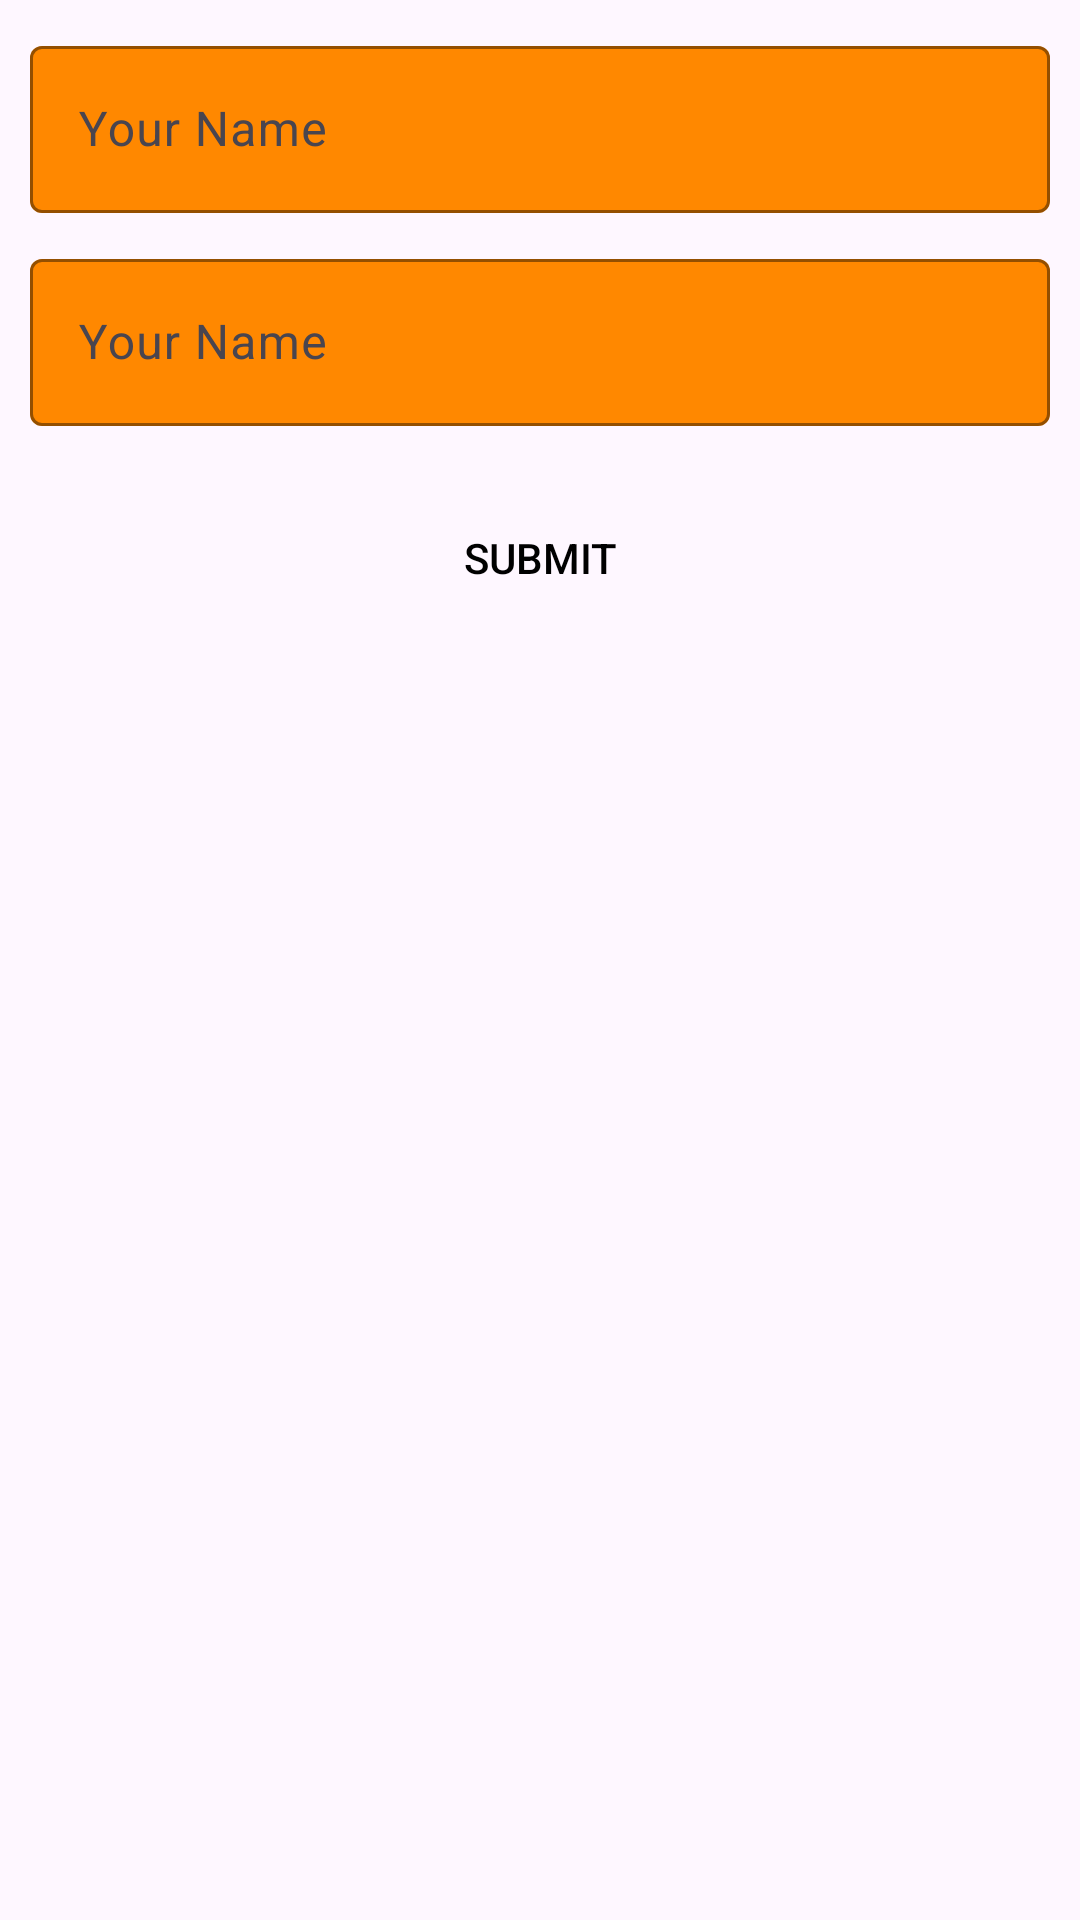

Write the Android layout XML for this screen, with the resource values it uses.
<!-- AndroidManifest.xml: application theme Theme.Mycoffee -->
<!-- res/layout/checkout.xml -->
<?xml version="1.0" encoding="utf-8"?>
<layout xmlns:android="http://schemas.android.com/apk/res/android"
    xmlns:tools="http://schemas.android.com/tools"
    xmlns:app="http://schemas.android.com/apk/res-auto">

    <FrameLayout
        android:layout_width="match_parent"
        android:layout_height="match_parent"
        tools:context=".presentation.Tabs.Checkout">

        <androidx.constraintlayout.widget.ConstraintLayout
            android:layout_width="match_parent"
            android:layout_height="match_parent">

            <com.google.android.material.textfield.TextInputLayout
                android:id="@+id/layoutEnterNameCheckout"
                android:layout_width="match_parent"
                android:layout_height="wrap_content"
                app:layout_constraintTop_toTopOf="parent"
                android:layout_margin="10dp"
                app:boxBackgroundColor="@android:color/black"
                app:startIconTint="@android:color/white"
                app:endIconTint="@android:color/holo_red_light"
                app:boxStrokeColor="@android:color/black"
                android:hint="@string/yourName"
                app:hintTextColor="@android:color/black"
                app:endIconMode="clear_text"
                app:boxStrokeWidthFocused="4dp">

                <com.google.android.material.textfield.TextInputEditText
                    android:id="@+id/enterNameCheckout"
                    android:layout_width="match_parent"
                    android:layout_height="wrap_content"
                    android:inputType="text"
                    android:textColor="@android:color/black"
                    app:backgroundTint="@android:color/holo_orange_dark"/>

            </com.google.android.material.textfield.TextInputLayout>

            <com.google.android.material.textfield.TextInputLayout
                android:id="@+id/layoutEnterPhoneCheckout"
                android:layout_width="match_parent"
                android:layout_height="wrap_content"
                app:layout_constraintTop_toBottomOf="@id/layoutEnterNameCheckout"
                android:layout_margin="10dp"
                app:boxBackgroundColor="@android:color/black"
                app:startIconTint="@android:color/white"
                app:endIconTint="@android:color/holo_red_light"
                app:boxStrokeColor="@android:color/black"
                android:hint="@string/yourName"
                app:hintTextColor="@android:color/black"
                app:endIconMode="clear_text"
                app:boxStrokeWidthFocused="4dp">

                <com.google.android.material.textfield.TextInputEditText
                    android:id="@+id/enterPhoneCheckout"
                    android:layout_width="match_parent"
                    android:layout_height="wrap_content"
                    android:inputType="phone"
                    android:textColor="@android:color/black"
                    app:backgroundTint="@android:color/holo_orange_dark"/>

            </com.google.android.material.textfield.TextInputLayout>


            <androidx.appcompat.widget.AppCompatButton
                android:id="@+id/submitCheckout"
                android:layout_width="match_parent"
                android:layout_height="wrap_content"
                app:layout_constraintTop_toBottomOf="@id/layoutEnterPhoneCheckout"
                android:layout_marginTop="20dp"
                android:text="@string/submit"
                android:background="@color/orange"
                android:textColor="@color/black"/>

            <androidx.appcompat.widget.AppCompatTextView
                android:id="@+id/res"
                android:layout_width="wrap_content"
                android:layout_height="wrap_content"
                app:layout_constraintTop_toBottomOf="@id/submitCheckout"
                app:layout_constraintStart_toStartOf="parent"
                android:textColor="@color/orange"/>


        </androidx.constraintlayout.widget.ConstraintLayout>



    </FrameLayout>

</layout>
<!-- resources referenced by this layout -->
<resources>
  <string name="submit">SUBMIT</string>
  <string name="yourName">Your Name</string>
  <style name="Theme.Mycoffee" parent="Base.Theme.Mycoffee" />
  <style name="Base.Theme.Mycoffee" parent="Theme.Material3.DayNight.NoActionBar">
          
          
      </style>
  <!-- not gathered from this repository: default colours our renderer supplied (Android Studio template values) -->
  <color name="black">#FF000000</color>
</resources>
